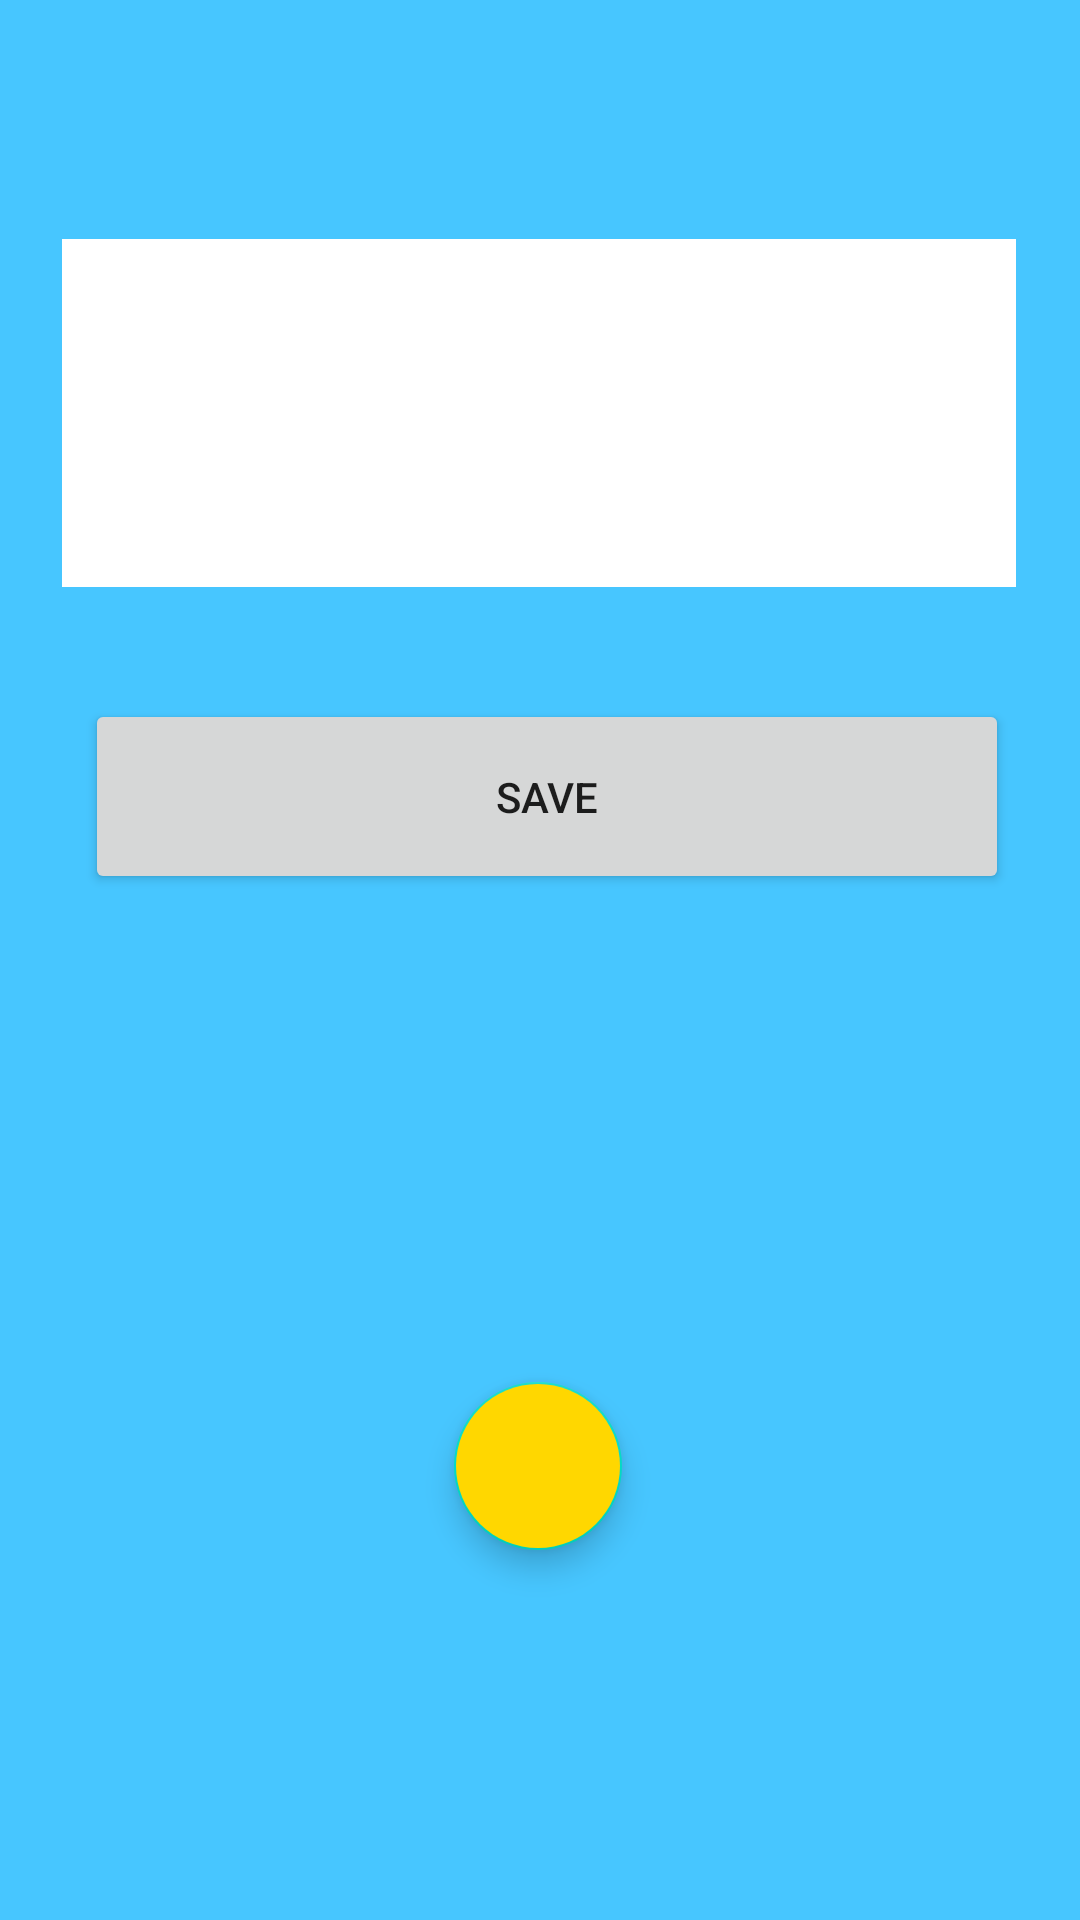

Produce the Android XML layout that renders to this screen, including the resource entries it uses.
<!-- AndroidManifest.xml: application theme Theme.Ajaira -->
<!-- res/layout/activity_homepage.xml -->
<?xml version="1.0" encoding="utf-8"?>
<androidx.constraintlayout.widget.ConstraintLayout xmlns:android="http://schemas.android.com/apk/res/android"
    xmlns:app="http://schemas.android.com/apk/res-auto"
    xmlns:tools="http://schemas.android.com/tools"
    android:layout_width="match_parent"
    android:layout_height="match_parent"
    android:background="#47C6FF"
    tools:context=".homepage">

    <com.google.android.material.floatingactionbutton.FloatingActionButton
        android:id="@+id/micbtn"
        android:layout_width="wrap_content"
        android:layout_height="wrap_content"
        android:backgroundTint="@color/gold"
        android:clickable="true"
        app:layout_constraintBottom_toBottomOf="parent"
        app:layout_constraintEnd_toEndOf="parent"
        app:layout_constraintHorizontal_bias="0.498"
        app:layout_constraintStart_toStartOf="parent"
        app:layout_constraintTop_toTopOf="parent"
        app:layout_constraintVertical_bias="0.789"
        app:srcCompat="@drawable/microphone_black_shape" />

    <EditText
        android:id="@+id/txtt"
        android:layout_width="318dp"
        android:layout_height="116dp"
        android:ems="10"
        android:gravity="start|top"
        android:inputType="textMultiLine"
        android:scrollbars="vertical"
        android:background="@color/white"
        android:maxLines="10"
        app:layout_constraintBottom_toBottomOf="parent"
        app:layout_constraintEnd_toEndOf="parent"
        app:layout_constraintHorizontal_bias="0.494"
        app:layout_constraintStart_toStartOf="parent"
        app:layout_constraintTop_toTopOf="parent"
        app:layout_constraintVertical_bias="0.152" />

    <Button
        android:id="@+id/savebtn"
        android:layout_width="308dp"
        android:layout_height="65dp"
        android:text="SAVE"
        app:layout_constraintBottom_toBottomOf="parent"
        app:layout_constraintEnd_toEndOf="parent"
        app:layout_constraintHorizontal_bias="0.543"
        app:layout_constraintStart_toStartOf="parent"
        app:layout_constraintTop_toBottomOf="@+id/txtt"
        app:layout_constraintVertical_bias="0.098" />
</androidx.constraintlayout.widget.ConstraintLayout>
<!-- resources referenced by this layout -->
<resources>
  <color name="gold">#ffd700</color>
  <color name="white">#FFFFFFFF</color>
  <style name="Theme.Ajaira" parent="Theme.MaterialComponents.DayNight.DarkActionBar">
          
          <item name="colorPrimary">@color/purple_500</item>
          <item name="colorPrimaryVariant">@color/purple_700</item>
          <item name="colorOnPrimary">@color/white</item>
          
          <item name="colorSecondary">@color/teal_200</item>
          <item name="colorSecondaryVariant">@color/teal_700</item>
          <item name="colorOnSecondary">@color/black</item>
          
          <item name="android:statusBarColor">?attr/colorPrimaryVariant</item>
          
      </style>
  <color name="purple_500">#FF6200EE</color>
  <color name="purple_700">#FF3700B3</color>
  <color name="teal_200">#FF03DAC5</color>
  <color name="teal_700">#FF018786</color>
  <color name="black">#FF000000</color>
</resources>
